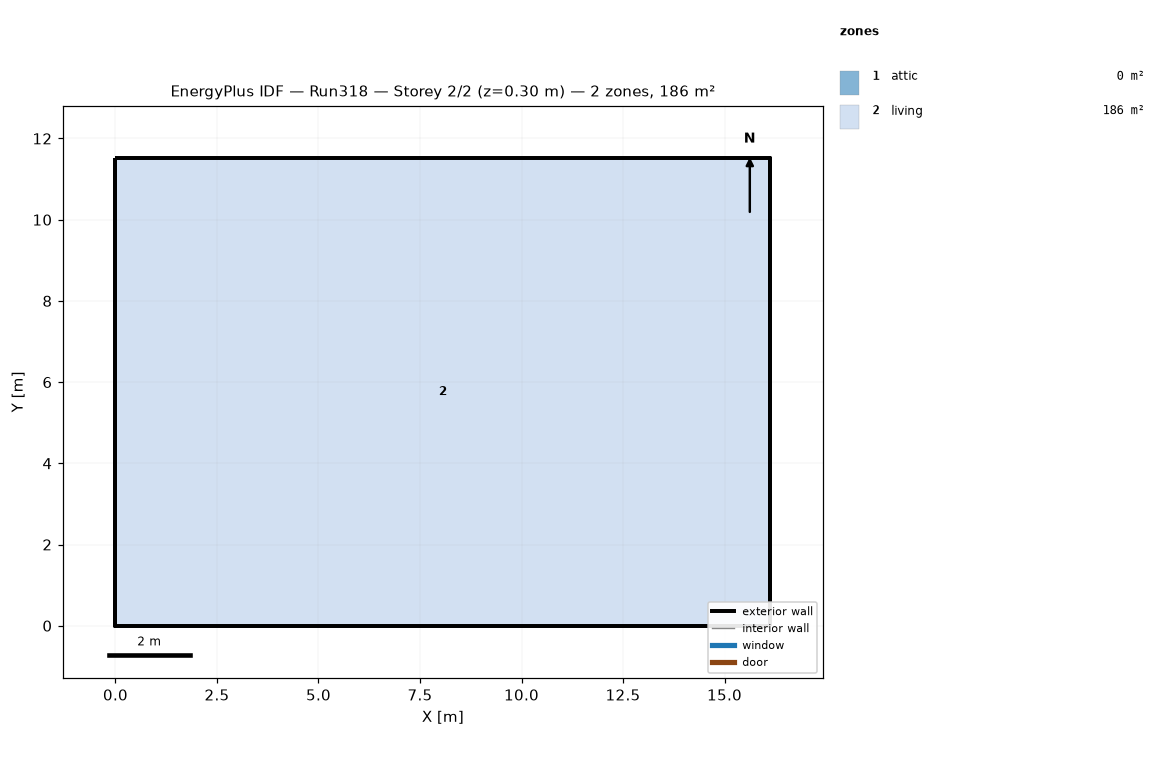
=== STOREY PLAN SPEC (per zone: floor XY polygon, exterior-wall plan segments, windows/doors) ===
zone 1: attic  (0.0 m²)
  exterior wall: (16.13, 0.00) – (16.13, 11.52) – (16.13, 5.76)  [17.3 m]
  exterior wall: (0.00, 11.52) – (0.00, 0.00) – (0.00, 5.76)  [17.3 m]
zone 2: living  (185.8 m²)
  floor: (0.00, 0.00) (0.00, 11.52) (16.13, 11.52) (16.13, 0.00)
  exterior wall: (0.00, 0.00) – (16.13, 0.00)  [16.1 m]
  exterior wall: (16.13, 0.00) – (16.13, 11.52)  [11.5 m]
  exterior wall: (16.13, 11.52) – (0.00, 11.52)  [16.1 m]
  exterior wall: (0.00, 11.52) – (0.00, 0.00)  [11.5 m]

=== DERIVED (storey summary) ===
Building: Run318
Storey: 2 of 2  (floor level z = 0.30 m)
Storey gross floor area: 185.8 m²
Zones on this storey: 2
  - attic: floor 0.0 m²; exterior wall 34.6 m (15.8 m²); WWR 0.0%
  - living: floor 185.8 m²; exterior wall 55.3 m (202.3 m²); WWR 0.0%
Zone adjacency: (none detected)